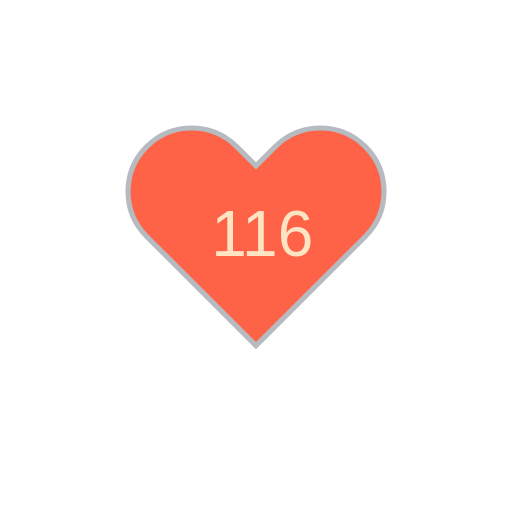
t = 0.00 s
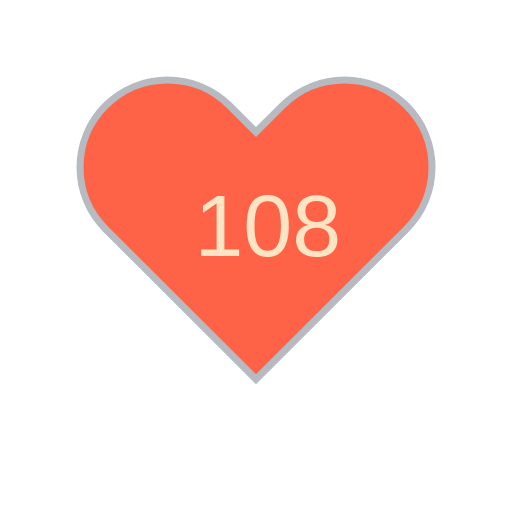
t = 1.80 s
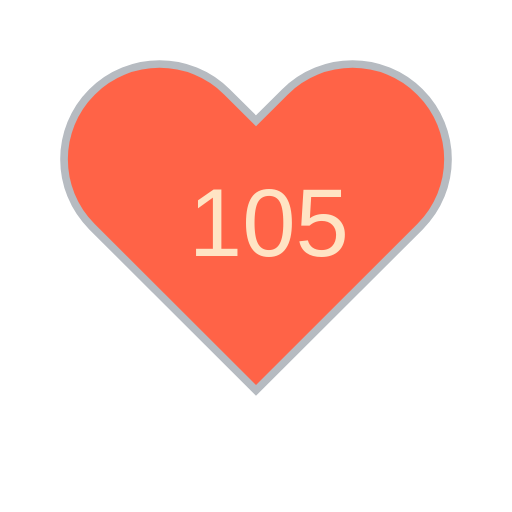
t = 3.30 s
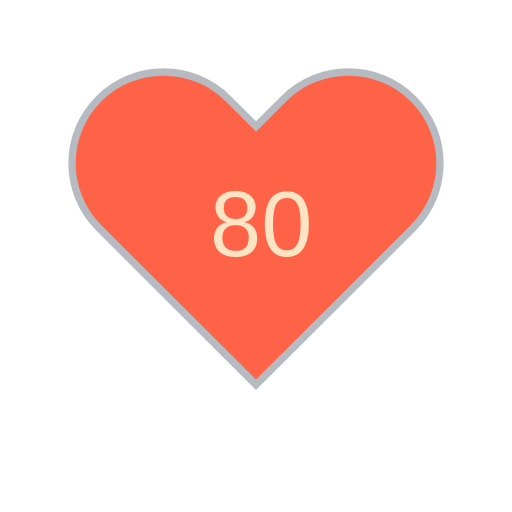
t = 5.10 s
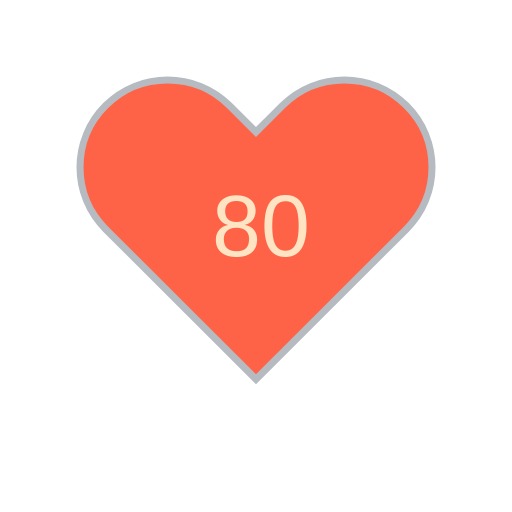
t = 6.60 s
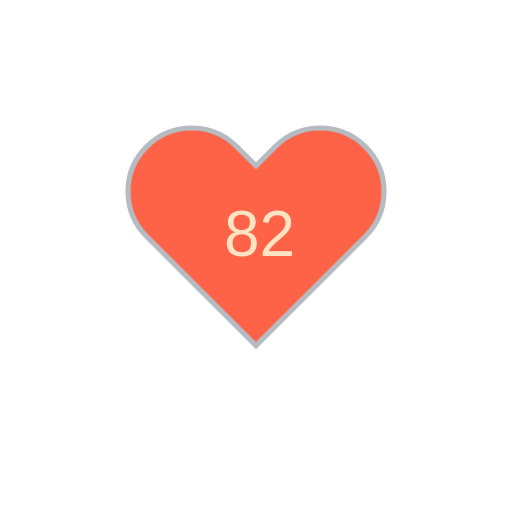
t = 8.40 s

The animated SVG that drew these frames (rendered in a browser with its animation timeline set to each time). Animation: 11 SMIL elements (animate=10,animateTransform=1); frames cover the first 8.40 s, repeats indefinitely.

<?xml version="1.0" encoding="utf-8" ?>
<svg baseProfile="full" height="150" version="1.1" viewBox="0,0,200,200" width="150" xmlns="http://www.w3.org/2000/svg" xmlns:ev="http://www.w3.org/2001/xml-events" xmlns:xlink="http://www.w3.org/1999/xlink"><defs /><g transform="translate(100 100)"><path d="M92.71,7.27L92.71,7.27c-9.71-9.69-25.46-9.69-35.18,0L50,14.79l-7.54-7.52C32.75-2.42,17-2.42,7.29,7.27v0 c-9.71,9.69-9.71,25.41,0,35.1L50,85l42.71-42.63C102.43,32.68,102.43,16.96,92.71,7.27z" fill="tomato" stroke="#B6BBC1" stroke-width="2" transform="translate(-50 -50)" /><animateTransform additive="sum" attributeName="transform" dur="1.2s" repeatCount="indefinite" type="scale" values="1; 1.5; 1.25; 1.5; 1.5; 1;" /><text fill="bisque" style="font-size:25px; font-family:Arial" transform="translate(-17.5 0)">116<animate attributeName="visibility" dur="12.0s" keyTimes="0;0.1;0.2;0.3;0.4;0.5;0.6;0.7;0.8;0.9;1.0" repeatCount="indefinite" values="visible;hidden;hidden;hidden;hidden;hidden;hidden;hidden;hidden;hidden;hidden" /></text><text fill="bisque" style="font-size:25px; font-family:Arial" transform="translate(-17.5 0)">108<animate attributeName="visibility" dur="12.0s" keyTimes="0;0.1;0.2;0.3;0.4;0.5;0.6;0.7;0.8;0.9;1.0" repeatCount="indefinite" values="hidden;visible;hidden;hidden;hidden;hidden;hidden;hidden;hidden;hidden;hidden" /></text><text fill="bisque" style="font-size:25px; font-family:Arial" transform="translate(-17.5 0)">105<animate attributeName="visibility" dur="12.0s" keyTimes="0;0.1;0.2;0.3;0.4;0.5;0.6;0.7;0.8;0.9;1.0" repeatCount="indefinite" values="hidden;hidden;visible;hidden;hidden;hidden;hidden;hidden;hidden;hidden;hidden" /></text><text fill="bisque" style="font-size:25px; font-family:Arial" transform="translate(-12.5 0)">84<animate attributeName="visibility" dur="12.0s" keyTimes="0;0.1;0.2;0.3;0.4;0.5;0.6;0.7;0.8;0.9;1.0" repeatCount="indefinite" values="hidden;hidden;hidden;visible;hidden;hidden;hidden;hidden;hidden;hidden;hidden" /></text><text fill="bisque" style="font-size:25px; font-family:Arial" transform="translate(-12.5 0)">80<animate attributeName="visibility" dur="12.0s" keyTimes="0;0.1;0.2;0.3;0.4;0.5;0.6;0.7;0.8;0.9;1.0" repeatCount="indefinite" values="hidden;hidden;hidden;hidden;visible;hidden;hidden;hidden;hidden;hidden;hidden" /></text><text fill="bisque" style="font-size:25px; font-family:Arial" transform="translate(-12.5 0)">80<animate attributeName="visibility" dur="12.0s" keyTimes="0;0.1;0.2;0.3;0.4;0.5;0.6;0.7;0.8;0.9;1.0" repeatCount="indefinite" values="hidden;hidden;hidden;hidden;hidden;visible;hidden;hidden;hidden;hidden;hidden" /></text><text fill="bisque" style="font-size:25px; font-family:Arial" transform="translate(-12.5 0)">82<animate attributeName="visibility" dur="12.0s" keyTimes="0;0.1;0.2;0.3;0.4;0.5;0.6;0.7;0.8;0.9;1.0" repeatCount="indefinite" values="hidden;hidden;hidden;hidden;hidden;hidden;visible;hidden;hidden;hidden;hidden" /></text><text fill="bisque" style="font-size:25px; font-family:Arial" transform="translate(-12.5 0)">79<animate attributeName="visibility" dur="12.0s" keyTimes="0;0.1;0.2;0.3;0.4;0.5;0.6;0.7;0.8;0.9;1.0" repeatCount="indefinite" values="hidden;hidden;hidden;hidden;hidden;hidden;hidden;visible;hidden;hidden;hidden" /></text><text fill="bisque" style="font-size:25px; font-family:Arial" transform="translate(-12.5 0)">79<animate attributeName="visibility" dur="12.0s" keyTimes="0;0.1;0.2;0.3;0.4;0.5;0.6;0.7;0.8;0.9;1.0" repeatCount="indefinite" values="hidden;hidden;hidden;hidden;hidden;hidden;hidden;hidden;visible;hidden;hidden" /></text><text fill="bisque" style="font-size:25px; font-family:Arial" transform="translate(-12.5 0)">89<animate attributeName="visibility" dur="12.0s" keyTimes="0;0.1;0.2;0.3;0.4;0.5;0.6;0.7;0.8;0.9;1.0" repeatCount="indefinite" values="hidden;hidden;hidden;hidden;hidden;hidden;hidden;hidden;hidden;visible;hidden" /></text></g></svg>
